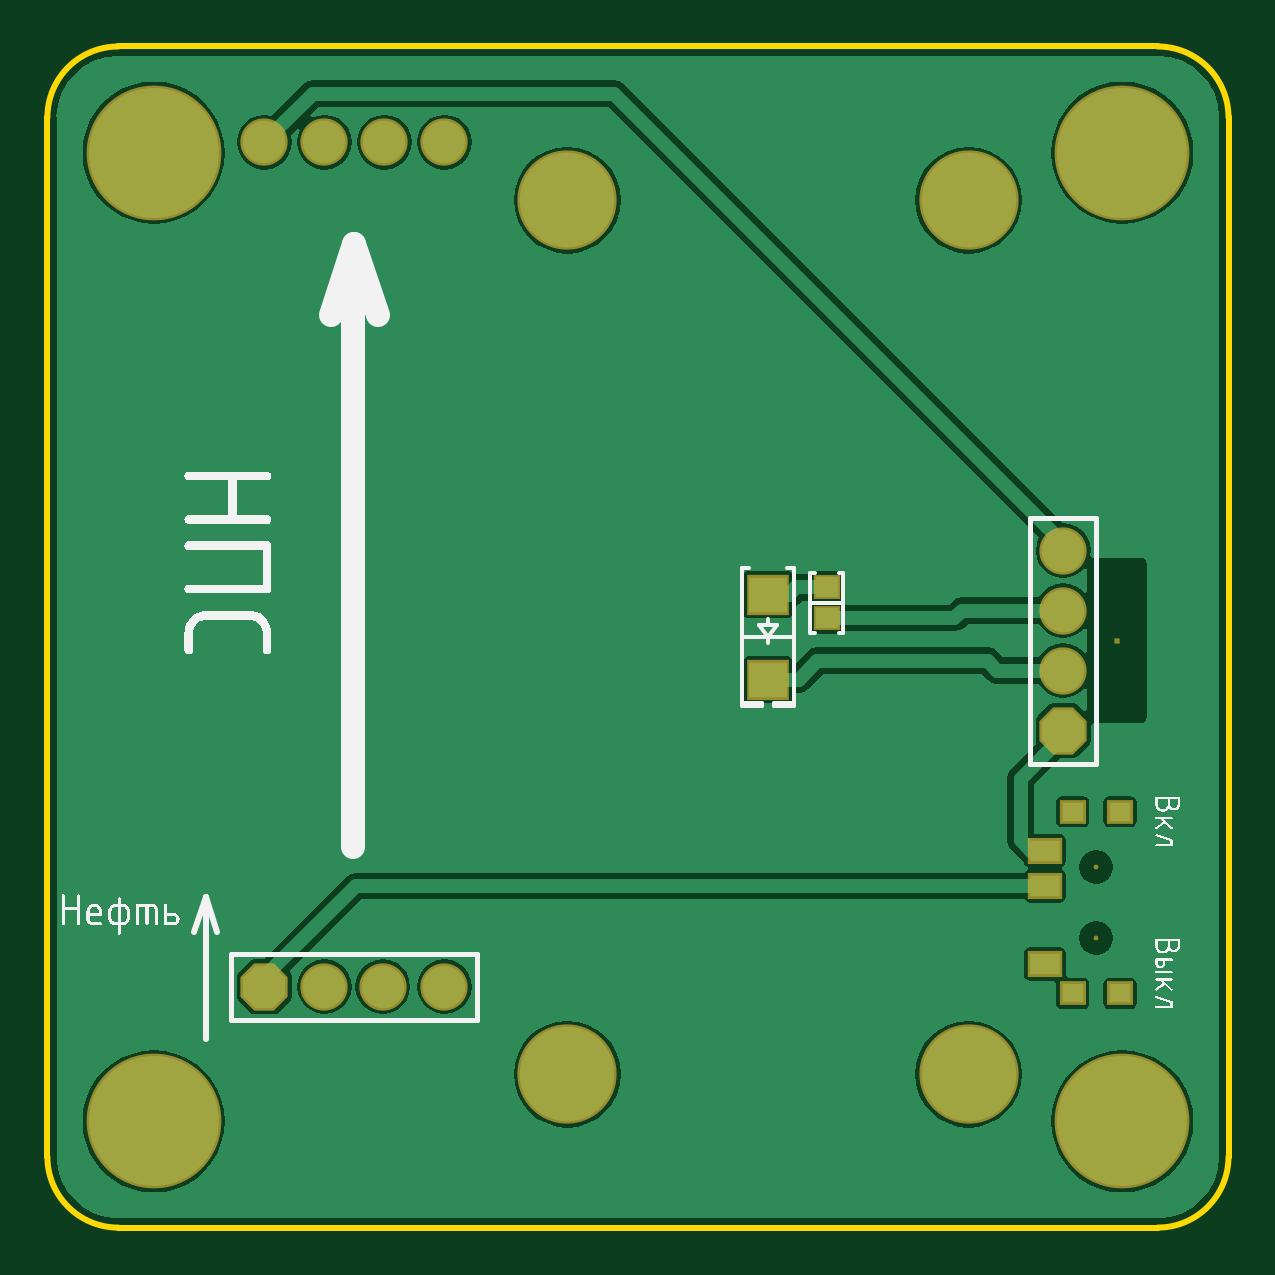
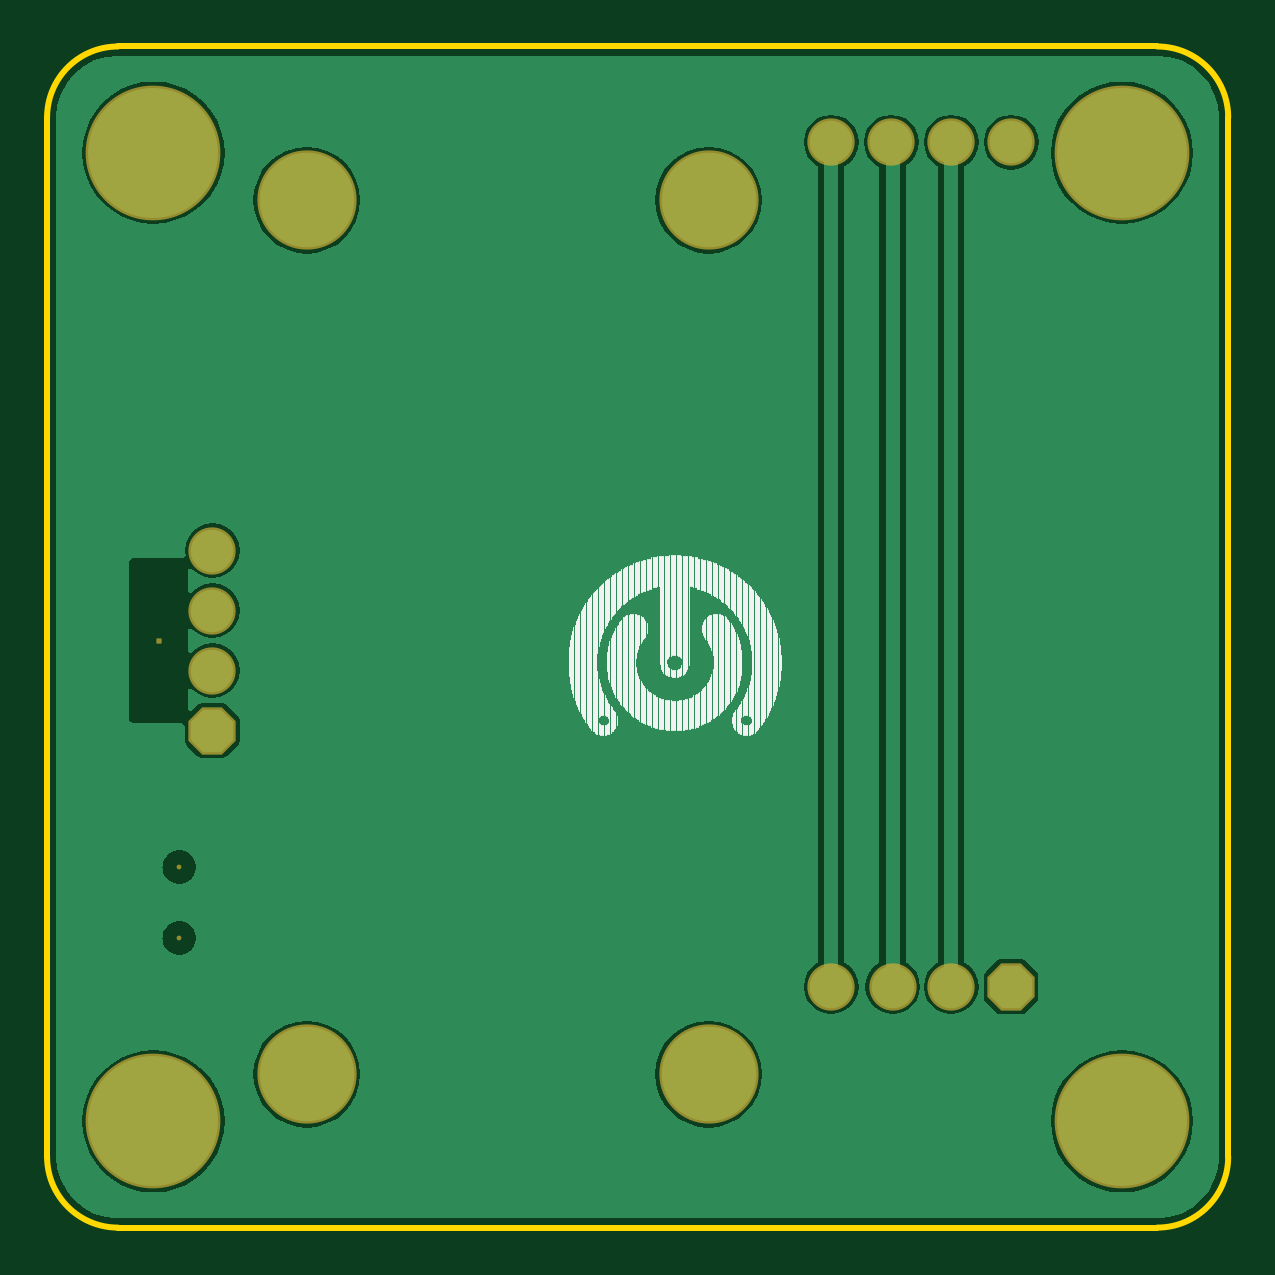
Circuit board: 7 layer files. Board 50.0 x 50.0 mm.
- bottom_copper: NPS_pcb.GBL (14430 bytes)
- bottom_silk: NPS_pcb.GBO (10357 bytes)
- bottom_mask: NPS_pcb.GBS (1056 bytes)
- outline: NPS_pcb.GKO (404 bytes)
- top_copper: NPS_pcb.GTL (20129 bytes)
- top_silk: NPS_pcb.GTO (26423 bytes)
- top_mask: NPS_pcb.GTS (1392 bytes)

=== bottom_copper: NPS_pcb.GBL (14430 bytes, source omitted) ===
=== bottom_silk: NPS_pcb.GBO (10357 bytes, source omitted) ===
=== bottom_mask: NPS_pcb.GBS ===
G04 Layer_Color=16711935*
%FSLAX44Y44*%
%MOMM*%
G71*
G01*
G75*
%ADD28C,0.2032*%
G04:AMPARAMS|DCode=29|XSize=0.2032mm|YSize=0.2032mm|CornerRadius=0mm|HoleSize=0mm|Usage=FLASHONLY|Rotation=90.000|XOffset=0mm|YOffset=0mm|HoleType=Round|Shape=RoundedRectangle|*
%AMROUNDEDRECTD29*
21,1,0.2032,0.2032,0,0,90.0*
21,1,0.2032,0.2032,0,0,90.0*
1,1,0.0000,0.1016,0.1016*
1,1,0.0000,0.1016,-0.1016*
1,1,0.0000,-0.1016,-0.1016*
1,1,0.0000,-0.1016,0.1016*
%
%ADD29ROUNDEDRECTD29*%
%ADD30P,2.1683X8X112.5*%
%ADD31C,2.0032*%
%ADD32P,2.1683X8X22.5*%
%ADD33C,4.2032*%
%ADD34C,5.7032*%
D28*
X444000Y152605D02*
D03*
Y122605D02*
D03*
D29*
X452800Y248510D02*
D03*
D30*
X430000Y210410D02*
D03*
D31*
Y235810D02*
D03*
Y261210D02*
D03*
Y286610D02*
D03*
X117300Y102000D02*
D03*
X142000D02*
D03*
X168100D02*
D03*
X91900Y459500D02*
D03*
X168100D02*
D03*
X142700D02*
D03*
X117300D02*
D03*
D32*
X91900Y102000D02*
D03*
D33*
X220000Y65000D02*
D03*
X390000D02*
D03*
Y435000D02*
D03*
X220000D02*
D03*
D34*
X45000Y455000D02*
D03*
X455000D02*
D03*
X45000Y45000D02*
D03*
X455000D02*
D03*
M02*

=== outline: NPS_pcb.GKO ===
G04 Layer_Color=16711935*
%FSLAX44Y44*%
%MOMM*%
G71*
G01*
G75*
%ADD20C,0.2540*%
D20*
X470000Y0D02*
G03*
X500000Y30000I0J30000D01*
G01*
Y470000D02*
G03*
X470000Y500000I-30000J0D01*
G01*
X30000D02*
G03*
X0Y470000I0J-30000D01*
G01*
Y30000D02*
G03*
X30000Y0I30000J0D01*
G01*
X500000Y470000D02*
X500000Y30000D01*
X30000Y500000D02*
X470000Y500000D01*
X0Y30000D02*
X0Y470000D01*
X30000Y0D02*
X470000Y0D01*
M02*

=== top_copper: NPS_pcb.GTL (20129 bytes, source omitted) ===
=== top_silk: NPS_pcb.GTO (26423 bytes, source omitted) ===
=== top_mask: NPS_pcb.GTS ===
G04 Layer_Color=8388736*
%FSLAX44Y44*%
%MOMM*%
G71*
G01*
G75*
%ADD24R,1.4532X1.1032*%
%ADD25R,1.1032X1.0032*%
%ADD26R,1.1532X1.0532*%
%ADD27R,1.8032X1.7032*%
%ADD28C,0.2032*%
G04:AMPARAMS|DCode=29|XSize=0.2032mm|YSize=0.2032mm|CornerRadius=0mm|HoleSize=0mm|Usage=FLASHONLY|Rotation=90.000|XOffset=0mm|YOffset=0mm|HoleType=Round|Shape=RoundedRectangle|*
%AMROUNDEDRECTD29*
21,1,0.2032,0.2032,0,0,90.0*
21,1,0.2032,0.2032,0,0,90.0*
1,1,0.0000,0.1016,0.1016*
1,1,0.0000,0.1016,-0.1016*
1,1,0.0000,-0.1016,-0.1016*
1,1,0.0000,-0.1016,0.1016*
%
%ADD29ROUNDEDRECTD29*%
%ADD30P,2.1683X8X112.5*%
%ADD31C,2.0032*%
%ADD32P,2.1683X8X22.5*%
%ADD33C,4.2032*%
%ADD34C,5.7032*%
D24*
X422250Y111605D02*
D03*
Y144605D02*
D03*
Y159605D02*
D03*
D25*
X454000Y176105D02*
D03*
X434000D02*
D03*
X454000Y99105D02*
D03*
X434000D02*
D03*
D26*
X330000Y271000D02*
D03*
Y258000D02*
D03*
D27*
X305000Y232000D02*
D03*
Y268000D02*
D03*
D28*
X444000Y152605D02*
D03*
Y122605D02*
D03*
D29*
X452800Y248510D02*
D03*
D30*
X430000Y210410D02*
D03*
D31*
Y235810D02*
D03*
Y261210D02*
D03*
Y286610D02*
D03*
X117300Y102000D02*
D03*
X142000D02*
D03*
X168100D02*
D03*
X91900Y459500D02*
D03*
X168100D02*
D03*
X142700D02*
D03*
X117300D02*
D03*
D32*
X91900Y102000D02*
D03*
D33*
X220000Y65000D02*
D03*
X390000D02*
D03*
Y435000D02*
D03*
X220000D02*
D03*
D34*
X45000Y455000D02*
D03*
X455000D02*
D03*
X45000Y45000D02*
D03*
X455000D02*
D03*
M02*

